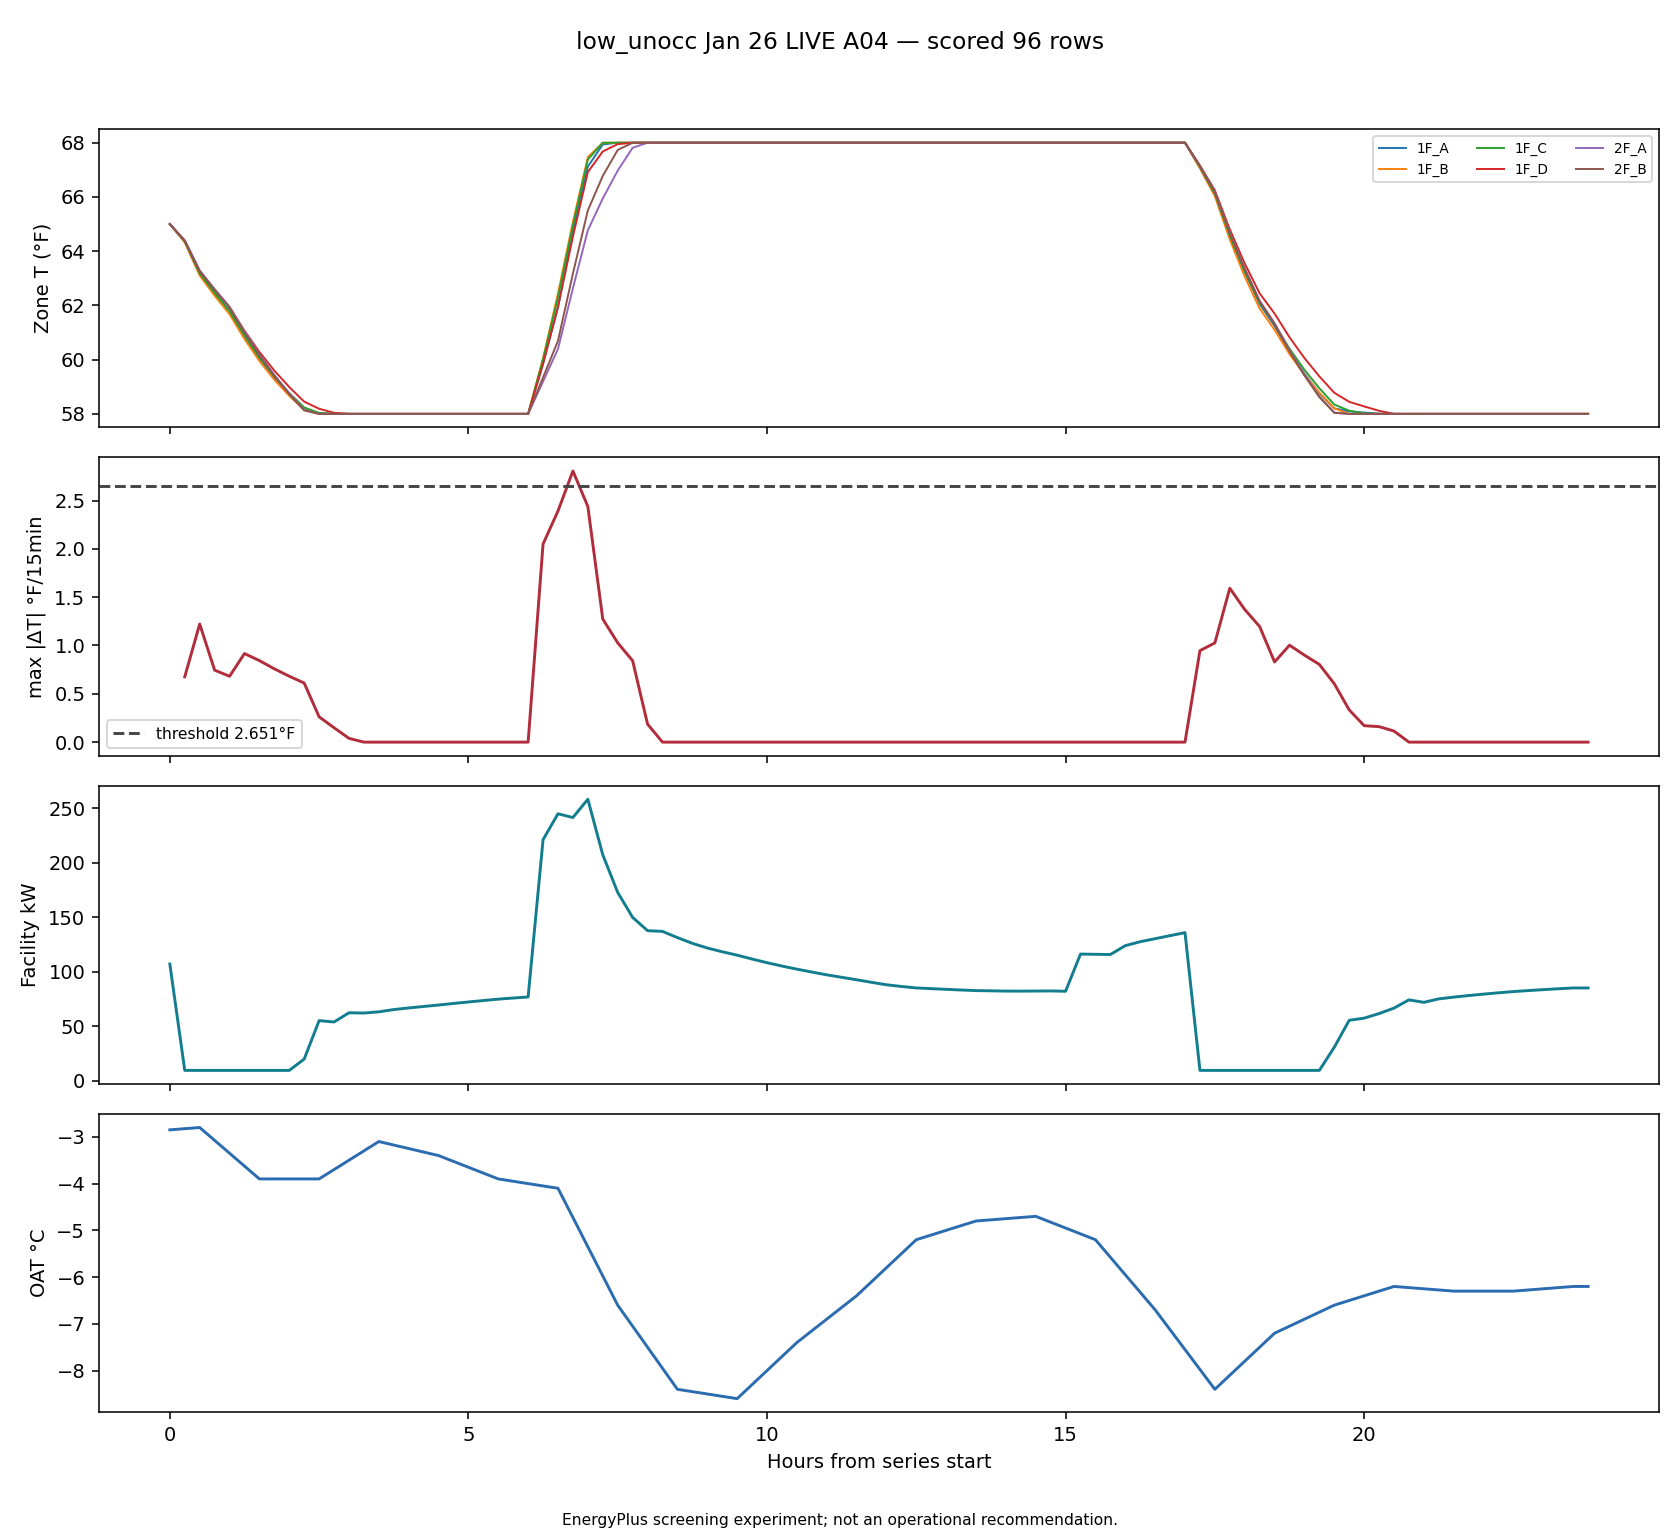

Data behind this chart, as committed beside it:
timestamp, zone, delta_f, zone_temp_f, prior_zone_temp_f, local_step, lookback, facility_kw, oat_c, heating_setpoint_f
2025-12-06T07:00:00, zone_temp_1F_A_f, 2.806, 64.74, 61.94, 27, False, 241.3, -4.725, 68.0
